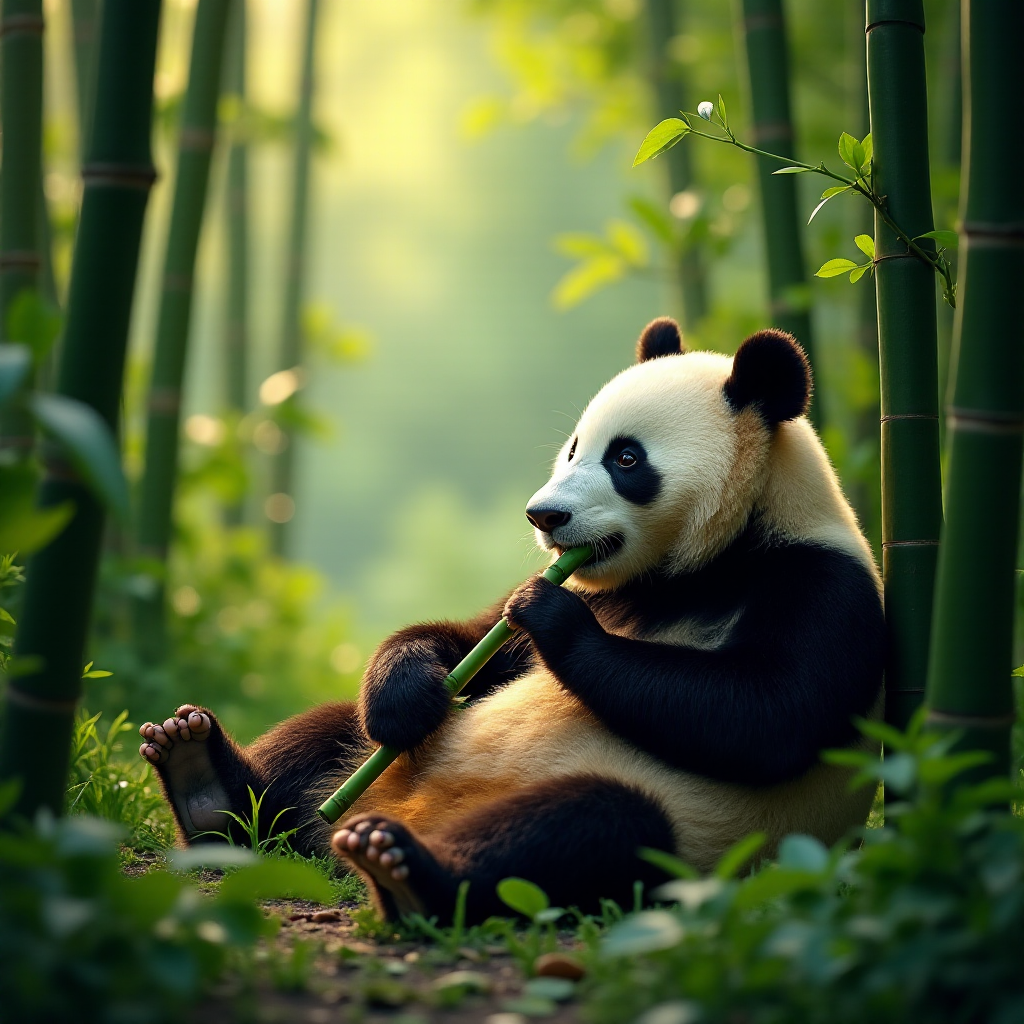
Generation parameters embedded in this image by ComfyUI (PNG 'prompt' text chunk: the API-format workflow graph, JSON):
{"5":{"inputs":{"width":1024,"height":1024,"batch_size":1},"class_type":"EmptyLatentImage"},"6":{"inputs":{"text":"A serene scene of a giant panda lounging in a bamboo forest, lush green foliage with dappled sunlight filtering through the leaves, peaceful and calming mood, the panda is calmly munching on bamboo, surrounded by its natural habitat.\n","clip":["28",1]},"class_type":"CLIPTextEncode"},"8":{"inputs":{"samples":["13",0],"vae":["28",2]},"class_type":"VAEDecode"},"9":{"inputs":{"filename_prefix":"ComfyUI","images":["8",0]},"class_type":"SaveImage"},"13":{"inputs":{"noise":["25",0],"guider":["22",0],"sampler":["16",0],"sigmas":["17",0],"latent_image":["5",0]},"class_type":"SamplerCustomAdvanced"},"16":{"inputs":{"sampler_name":"euler"},"class_type":"KSamplerSelect"},"17":{"inputs":{"scheduler":"simple","steps":20,"denoise":1.0,"model":["28",0]},"class_type":"BasicScheduler"},"22":{"inputs":{"model":["28",0],"conditioning":["6",0]},"class_type":"BasicGuider"},"25":{"inputs":{"noise_seed":4},"class_type":"RandomNoise"},"28":{"inputs":{"ckpt_name":"flux1-dev-bnb-nf4.safetensors"},"class_type":"CheckpointLoaderNF4"}}